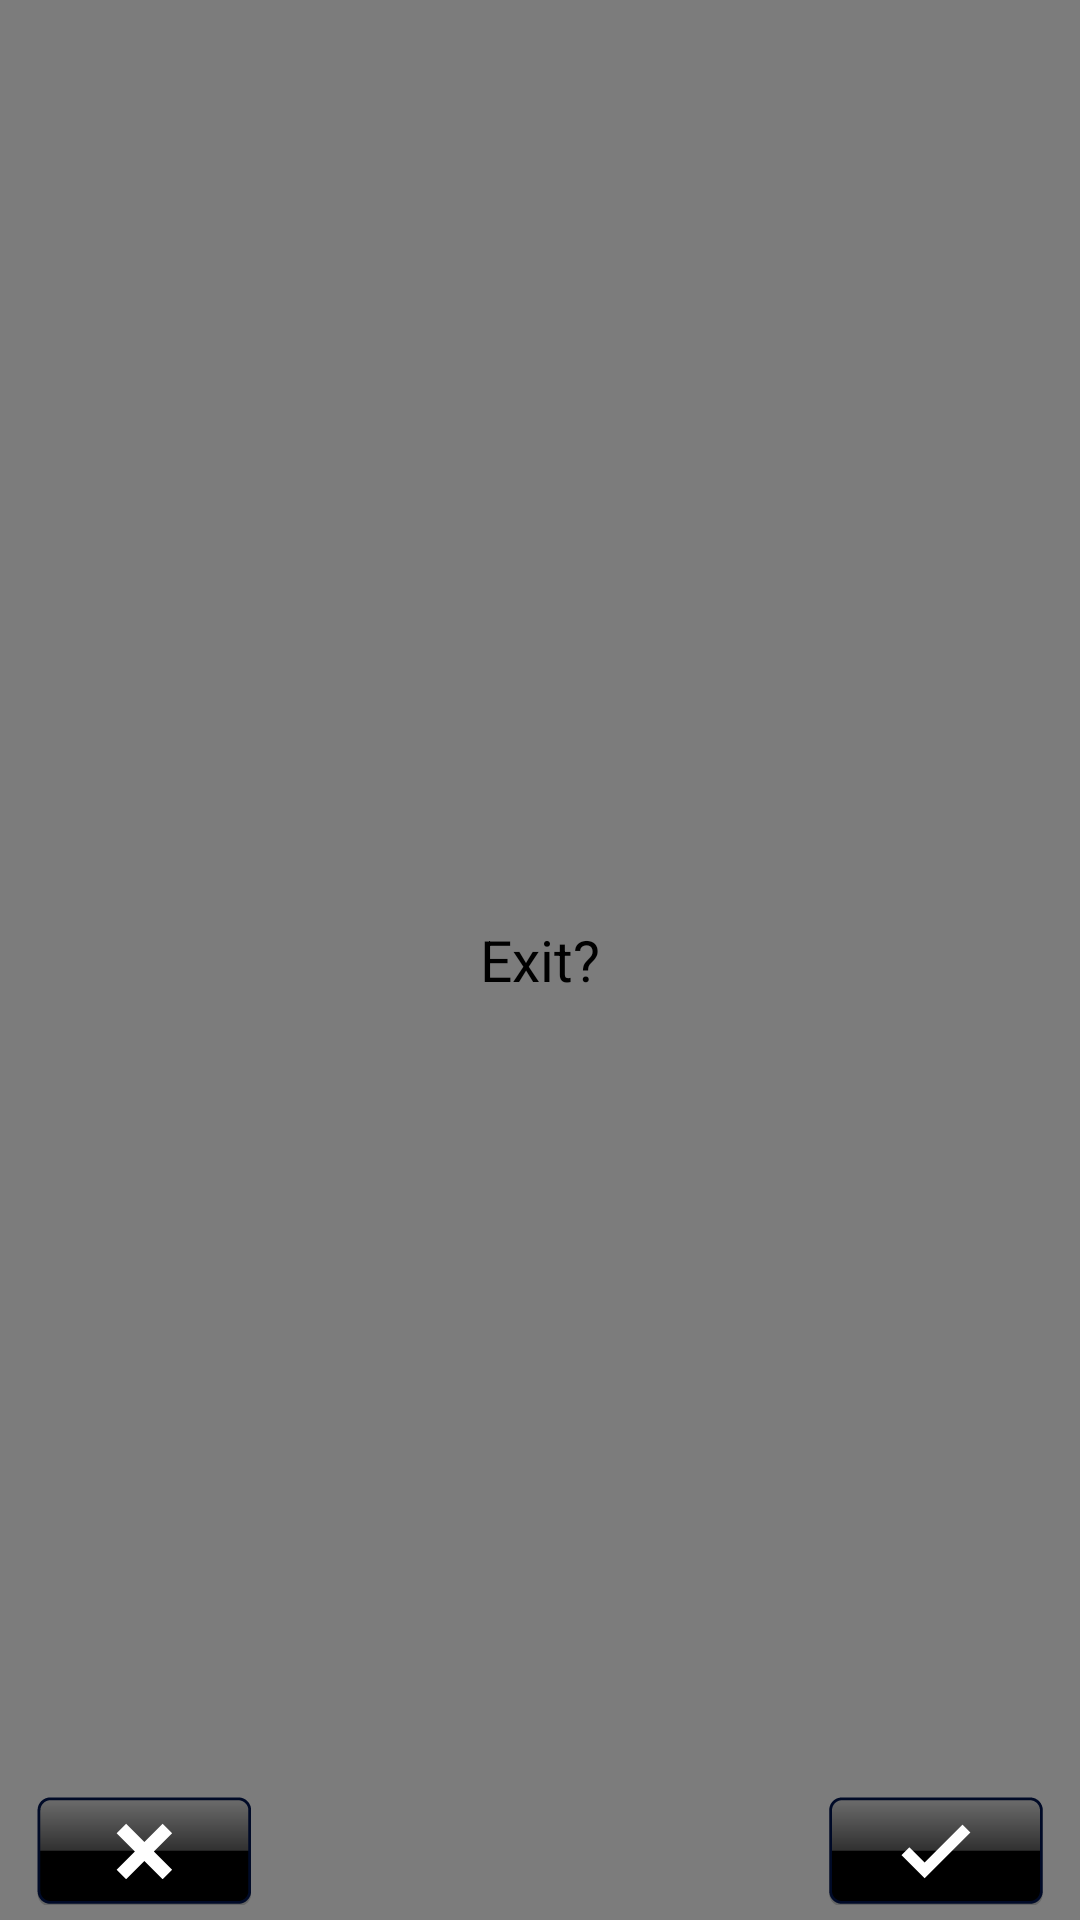

Layout XML and referenced resources for this Android screen:
<!-- AndroidManifest.xml: application theme AppTheme -->
<!-- res/layout/exit_device_dialog.xml -->
<?xml version="1.0" encoding="utf-8"?>
<RelativeLayout android:background="@color/translucent_black" android:layout_width="@dimen/exit_dialog_width" android:layout_height="@dimen/exit_dialog_height" android:layout_centerInParent="true"
  xmlns:android="http://schemas.android.com/apk/res/android">
    <ImageButton android:id="@id/cancel" android:background="@null" android:layout_width="@dimen/exit_device_dialog_btn_width" android:layout_height="@dimen/exit_device_dialog_btn_height" android:layout_marginLeft="11.0dp" android:layout_marginBottom="5.0dp" android:src="@drawable/exit_device_cancel_selector" android:layout_alignParentLeft="true" android:layout_alignParentBottom="true" />
    <TextView android:textSize="19.0sp" android:id="@id/text_msg" android:layout_width="wrap_content" android:layout_height="wrap_content" android:text="@string/confirm_title" android:layout_centerHorizontal="true" android:layout_centerVertical="true" />
    <ImageButton android:id="@id/ok" android:background="@null" android:layout_width="@dimen/exit_device_dialog_btn_width" android:layout_height="@dimen/exit_device_dialog_btn_height" android:layout_marginRight="11.0dp" android:layout_marginBottom="5.0dp" android:src="@drawable/exit_device_ok_selector" android:layout_alignTop="@id/cancel" android:layout_alignParentRight="true" />
</RelativeLayout>
<!-- resources referenced by this layout -->
<resources>
  <color name="translucent_black">#80000000</color>
  <dimen name="exit_device_dialog_btn_height">37.0dp</dimen>
  <dimen name="exit_device_dialog_btn_width">74.0dp</dimen>
  <dimen name="exit_dialog_height">158.0dp</dimen>
  <dimen name="exit_dialog_width">260.0dp</dimen>
  <string name="confirm_title">Exit?</string>
  <color name="colorAccent">#ff8e29</color>
  <color name="colorPrimary">#ff8e29</color>
  <style name="Theme.AppCompat.Light" parent="@style/Base.Theme.AppCompat.Light" />
  <style name="Base.Theme.AppCompat.Light" parent="@style/Base.V21.Theme.AppCompat.Light" />
  <style name="Platform.AppCompat.Light" parent="@style/Platform.V21.AppCompat.Light" />
  <style name="Widget.AppCompat.TextView" parent="@style/Base.Widget.AppCompat.TextView" />
  <dimen name="abc_action_bar_default_height_material">56.0dp</dimen>
  <style name="Widget.AppCompat.ActionMode" parent="@style/Base.Widget.AppCompat.ActionMode" />
  <style name="AlertDialog.AppCompat.Light" parent="@style/Base.AlertDialog.AppCompat.Light" />
  <style name="Widget.AppCompat.ButtonBar" parent="@style/Base.Widget.AppCompat.ButtonBar" />
  <style name="Widget.AppCompat.Button" parent="@style/Base.Widget.AppCompat.Button" />
  <style name="Widget.AppCompat.Button.Small" parent="@style/Base.Widget.AppCompat.Button.Small" />
  <color name="accent_material_light">@color/material_deep_teal_500</color>
  <color name="background_floating_material_light">@android:color/white</color>
  <color name="button_material_light">#ffd6d7d7</color>
  <color name="ripple_material_light">#1f000000</color>
  <color name="error_color_material_light">#ff5722</color>
  <color name="primary_material_light">@color/material_grey_100</color>
  <color name="primary_dark_material_light">@color/material_grey_600</color>
  <dimen name="abc_dialog_corner_radius_material">2.0dp</dimen>
  <dimen name="abc_dialog_padding_material">24.0dp</dimen>
  <style name="ThemeOverlay.AppCompat.Dialog" parent="@style/Base.ThemeOverlay.AppCompat.Dialog" />
  <style name="Widget.AppCompat.EditText" parent="@style/Base.Widget.AppCompat.EditText" />
  <style name="Widget.AppCompat.ImageButton" parent="@style/Base.Widget.AppCompat.ImageButton" />
  <style name="Widget.AppCompat.ListMenuView" parent="@style/Base.Widget.AppCompat.ListMenuView" />
  <dimen name="abc_list_item_height_material">64.0dp</dimen>
  <dimen name="abc_list_item_height_large_material">80.0dp</dimen>
  <dimen name="abc_list_item_height_small_material">48.0dp</dimen>
  <dimen name="abc_list_item_padding_horizontal_material">@dimen/abc_action_bar_content_inset_material</dimen>
  <style name="Theme.AppCompat.CompactMenu" parent="@style/Base.Theme.AppCompat.CompactMenu" />
  <dimen name="abc_panel_menu_list_width">296.0dp</dimen>
  <style name="Widget.AppCompat.RatingBar" parent="@style/Base.Widget.AppCompat.RatingBar" />
  <style name="Widget.AppCompat.Light.SearchView" parent="@style/Widget.AppCompat.SearchView" />
  <style name="Widget.AppCompat.SeekBar" parent="@style/Base.Widget.AppCompat.SeekBar" />
  <style name="Widget.AppCompat.Spinner" parent="@style/Base.Widget.AppCompat.Spinner" />
  <style name="Widget.AppCompat.Toolbar" parent="@style/Base.Widget.AppCompat.Toolbar" />
  <color name="foreground_material_dark">@android:color/white</color>
  <style name="Base.Widget.AppCompat.TextView" parent="@android:style/Widget.Material.TextView" />
  <style name="Widget.AppCompat.ActionButton" parent="@style/Base.Widget.AppCompat.ActionButton" />
  <style name="Base.AlertDialog.AppCompat.Light" parent="@style/Base.AlertDialog.AppCompat" />
  <style name="Base.Widget.AppCompat.Button" parent="@android:style/Widget.Material.Button" />
  <color name="material_deep_teal_500">#ff008577</color>
  <color name="material_grey_100">#fff5f5f5</color>
  <color name="material_grey_600">#ff757575</color>
  <dimen name="abc_action_bar_content_inset_material">16.0dp</dimen>
</resources>
